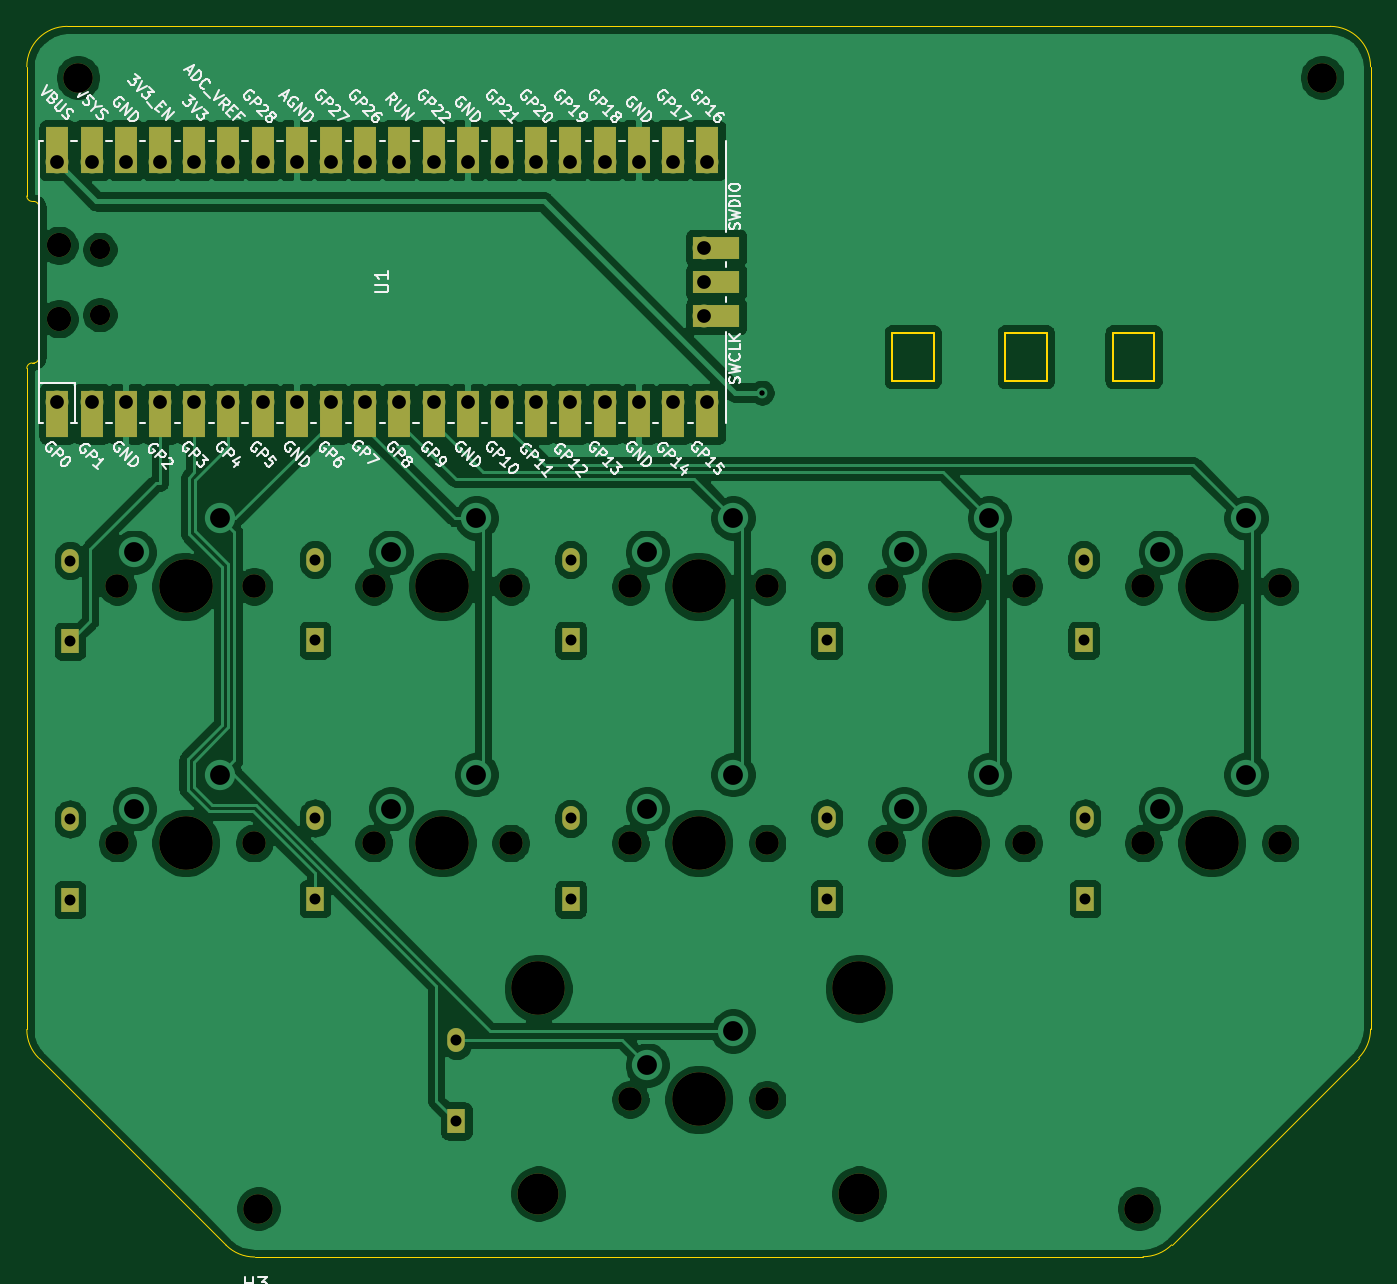
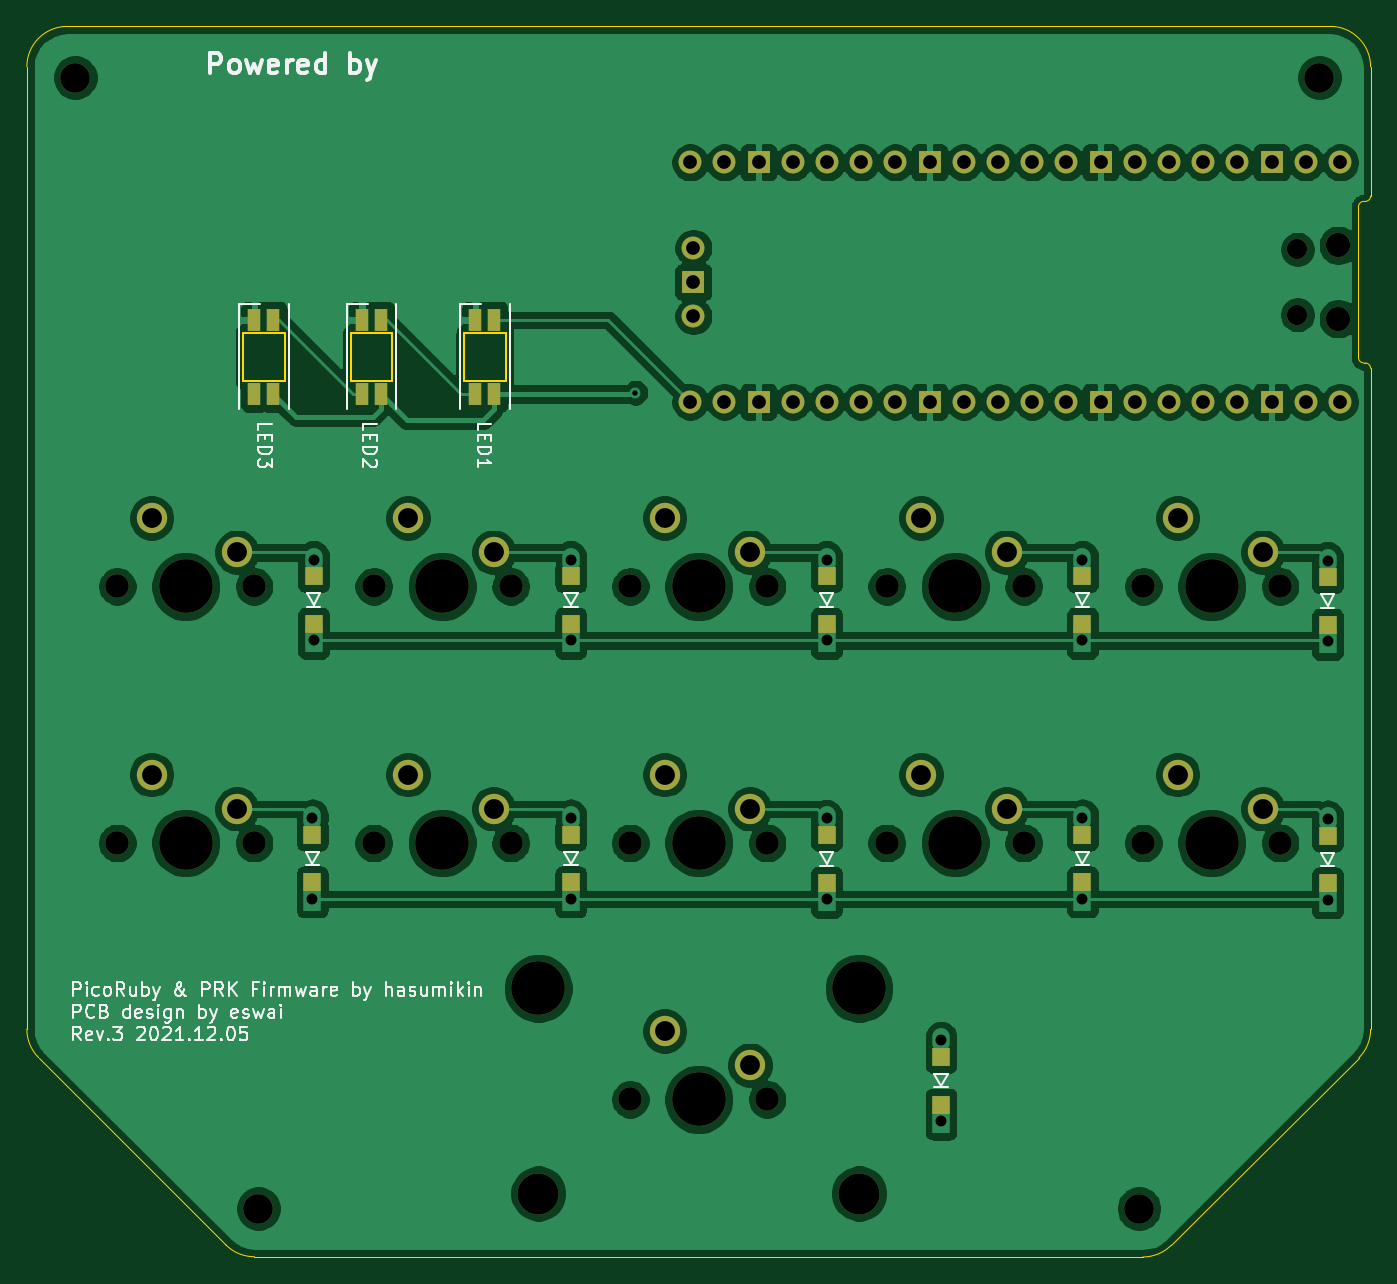
Circuit board: 10 layer files. Board 99.8 x 91.4 mm.
- bottom_copper: PicoRubyMacroPad-B_Cu.gbr (241465 bytes)
- bottom_mask: PicoRubyMacroPad-B_Mask.gbr (5242 bytes)
- paste: PicoRubyMacroPad-B_Paste.gbr (1647 bytes)
- bottom_silk: PicoRubyMacroPad-B_SilkS.gbr (26997 bytes)
- outline: PicoRubyMacroPad-Edge_Cuts.gbr (2464 bytes)
- top_copper: PicoRubyMacroPad-F_Cu.gbr (209877 bytes)
- top_mask: PicoRubyMacroPad-F_Mask.gbr (5419 bytes)
- paste: PicoRubyMacroPad-F_Paste.gbr (481 bytes)
- top_silk: PicoRubyMacroPad-F_SilkS.gbr (51836 bytes)
- drill: PicoRubyMacroPad.drl (2459 bytes)

=== bottom_copper: PicoRubyMacroPad-B_Cu.gbr (241465 bytes, source omitted) ===
=== bottom_mask: PicoRubyMacroPad-B_Mask.gbr ===
%TF.GenerationSoftware,KiCad,Pcbnew,(5.1.12-1-10_14)*%
%TF.CreationDate,2021-12-05T15:19:09+09:00*%
%TF.ProjectId,PicoRubyMacroPad,5069636f-5275-4627-994d-6163726f5061,rev?*%
%TF.SameCoordinates,Original*%
%TF.FileFunction,Soldermask,Bot*%
%TF.FilePolarity,Negative*%
%FSLAX46Y46*%
G04 Gerber Fmt 4.6, Leading zero omitted, Abs format (unit mm)*
G04 Created by KiCad (PCBNEW (5.1.12-1-10_14)) date 2021-12-05 15:19:09*
%MOMM*%
%LPD*%
G01*
G04 APERTURE LIST*
%ADD10R,1.300000X1.400000*%
%ADD11C,2.200000*%
%ADD12C,2.250000*%
%ADD13C,3.987800*%
%ADD14C,1.750000*%
%ADD15C,3.048000*%
%ADD16R,1.000000X1.700000*%
%ADD17O,1.700000X1.700000*%
%ADD18R,1.700000X1.700000*%
%ADD19O,1.500000X1.500000*%
%ADD20O,1.800000X1.800000*%
G04 APERTURE END LIST*
D10*
%TO.C,D11*%
X105900000Y-119925000D03*
X105900000Y-123475000D03*
%TD*%
D11*
%TO.C,H4*%
X156600000Y-131200000D03*
%TD*%
%TO.C,H3*%
X91200000Y-131200000D03*
%TD*%
%TO.C,H2*%
X170200000Y-47200000D03*
%TD*%
%TO.C,H1*%
X77800000Y-47200000D03*
%TD*%
D12*
%TO.C,SW11*%
X126440000Y-118020000D03*
D13*
X123900000Y-123100000D03*
D12*
X120090000Y-120560000D03*
D14*
X118820000Y-123100000D03*
X128980000Y-123100000D03*
D15*
X111993750Y-130085000D03*
X135806250Y-130085000D03*
D13*
X111993750Y-114845000D03*
X135806250Y-114845000D03*
%TD*%
D12*
%TO.C,SW10*%
X164540000Y-98970000D03*
D13*
X162000000Y-104050000D03*
D12*
X158190000Y-101510000D03*
D14*
X156920000Y-104050000D03*
X167080000Y-104050000D03*
%TD*%
D12*
%TO.C,SW9*%
X145490000Y-98970000D03*
D13*
X142950000Y-104050000D03*
D12*
X139140000Y-101510000D03*
D14*
X137870000Y-104050000D03*
X148030000Y-104050000D03*
%TD*%
D12*
%TO.C,SW8*%
X126440000Y-98970000D03*
D13*
X123900000Y-104050000D03*
D12*
X120090000Y-101510000D03*
D14*
X118820000Y-104050000D03*
X128980000Y-104050000D03*
%TD*%
D12*
%TO.C,SW7*%
X107390000Y-98970000D03*
D13*
X104850000Y-104050000D03*
D12*
X101040000Y-101510000D03*
D14*
X99770000Y-104050000D03*
X109930000Y-104050000D03*
%TD*%
D12*
%TO.C,SW6*%
X88340000Y-98970000D03*
D13*
X85800000Y-104050000D03*
D12*
X81990000Y-101510000D03*
D14*
X80720000Y-104050000D03*
X90880000Y-104050000D03*
%TD*%
D10*
%TO.C,D10*%
X152600000Y-103425000D03*
X152600000Y-106975000D03*
%TD*%
%TO.C,D9*%
X133400000Y-103425000D03*
X133400000Y-106975000D03*
%TD*%
%TO.C,D8*%
X114400000Y-103450000D03*
X114400000Y-107000000D03*
%TD*%
%TO.C,D7*%
X95400000Y-103425000D03*
X95400000Y-106975000D03*
%TD*%
%TO.C,D6*%
X77200000Y-103500000D03*
X77200000Y-107050000D03*
%TD*%
%TO.C,D5*%
X152500000Y-84225000D03*
X152500000Y-87775000D03*
%TD*%
%TO.C,D4*%
X133400000Y-84225000D03*
X133400000Y-87775000D03*
%TD*%
%TO.C,D3*%
X114400000Y-84225000D03*
X114400000Y-87775000D03*
%TD*%
%TO.C,D2*%
X95400000Y-84225000D03*
X95400000Y-87775000D03*
%TD*%
%TO.C,D1*%
X77200000Y-84300000D03*
X77200000Y-87850000D03*
%TD*%
D12*
%TO.C,SW5*%
X164540000Y-79920000D03*
D13*
X162000000Y-85000000D03*
D12*
X158190000Y-82460000D03*
D14*
X156920000Y-85000000D03*
X167080000Y-85000000D03*
%TD*%
D12*
%TO.C,SW4*%
X145490000Y-79920000D03*
D13*
X142950000Y-85000000D03*
D12*
X139140000Y-82460000D03*
D14*
X137870000Y-85000000D03*
X148030000Y-85000000D03*
%TD*%
D12*
%TO.C,SW3*%
X126440000Y-79920000D03*
D13*
X123900000Y-85000000D03*
D12*
X120090000Y-82460000D03*
D14*
X118820000Y-85000000D03*
X128980000Y-85000000D03*
%TD*%
D12*
%TO.C,SW2*%
X107390000Y-79920000D03*
D13*
X104850000Y-85000000D03*
D12*
X101040000Y-82460000D03*
D14*
X99770000Y-85000000D03*
X109930000Y-85000000D03*
%TD*%
D12*
%TO.C,SW1*%
X88340000Y-79920000D03*
D13*
X85800000Y-85000000D03*
D12*
X81990000Y-82460000D03*
D14*
X80720000Y-85000000D03*
X90880000Y-85000000D03*
%TD*%
D16*
%TO.C,LED3*%
X156900000Y-70700000D03*
X155500000Y-70700000D03*
X156900000Y-65200000D03*
X155500000Y-65200000D03*
%TD*%
%TO.C,LED2*%
X148900000Y-70700000D03*
X147500000Y-70700000D03*
X148900000Y-65200000D03*
X147500000Y-65200000D03*
%TD*%
D17*
%TO.C,U1*%
X124300000Y-59850000D03*
D18*
X124300000Y-62390000D03*
D17*
X124300000Y-64930000D03*
D19*
X79430000Y-59965000D03*
X79430000Y-64815000D03*
D20*
X76400000Y-59665000D03*
X76400000Y-65115000D03*
D17*
X76270000Y-53500000D03*
X78810000Y-53500000D03*
D18*
X81350000Y-53500000D03*
D17*
X83890000Y-53500000D03*
X86430000Y-53500000D03*
X88970000Y-53500000D03*
X91510000Y-53500000D03*
D18*
X94050000Y-53500000D03*
D17*
X96590000Y-53500000D03*
X99130000Y-53500000D03*
X101670000Y-53500000D03*
X104210000Y-53500000D03*
D18*
X106750000Y-53500000D03*
D17*
X109290000Y-53500000D03*
X111830000Y-53500000D03*
X114370000Y-53500000D03*
X116910000Y-53500000D03*
D18*
X119450000Y-53500000D03*
D17*
X121990000Y-53500000D03*
X124530000Y-53500000D03*
X124530000Y-71280000D03*
X121990000Y-71280000D03*
D18*
X119450000Y-71280000D03*
D17*
X116910000Y-71280000D03*
X114370000Y-71280000D03*
X111830000Y-71280000D03*
X109290000Y-71280000D03*
D18*
X106750000Y-71280000D03*
D17*
X104210000Y-71280000D03*
X101670000Y-71280000D03*
X99130000Y-71280000D03*
X96590000Y-71280000D03*
D18*
X94050000Y-71280000D03*
D17*
X91510000Y-71280000D03*
X88970000Y-71280000D03*
X86430000Y-71280000D03*
X83890000Y-71280000D03*
D18*
X81350000Y-71280000D03*
D17*
X78810000Y-71280000D03*
X76270000Y-71280000D03*
%TD*%
D16*
%TO.C,LED1*%
X140500000Y-70700000D03*
X139100000Y-70700000D03*
X140500000Y-65200000D03*
X139100000Y-65200000D03*
%TD*%
M02*

=== paste: PicoRubyMacroPad-B_Paste.gbr ===
%TF.GenerationSoftware,KiCad,Pcbnew,(5.1.12-1-10_14)*%
%TF.CreationDate,2021-12-05T15:19:09+09:00*%
%TF.ProjectId,PicoRubyMacroPad,5069636f-5275-4627-994d-6163726f5061,rev?*%
%TF.SameCoordinates,Original*%
%TF.FileFunction,Paste,Bot*%
%TF.FilePolarity,Positive*%
%FSLAX46Y46*%
G04 Gerber Fmt 4.6, Leading zero omitted, Abs format (unit mm)*
G04 Created by KiCad (PCBNEW (5.1.12-1-10_14)) date 2021-12-05 15:19:09*
%MOMM*%
%LPD*%
G01*
G04 APERTURE LIST*
%ADD10R,1.300000X1.400000*%
%ADD11R,1.000000X1.700000*%
G04 APERTURE END LIST*
D10*
%TO.C,D11*%
X105900000Y-119925000D03*
X105900000Y-123475000D03*
%TD*%
%TO.C,D10*%
X152600000Y-103425000D03*
X152600000Y-106975000D03*
%TD*%
%TO.C,D9*%
X133400000Y-103425000D03*
X133400000Y-106975000D03*
%TD*%
%TO.C,D8*%
X114400000Y-103450000D03*
X114400000Y-107000000D03*
%TD*%
%TO.C,D7*%
X95400000Y-103425000D03*
X95400000Y-106975000D03*
%TD*%
%TO.C,D6*%
X77200000Y-103500000D03*
X77200000Y-107050000D03*
%TD*%
%TO.C,D5*%
X152500000Y-84225000D03*
X152500000Y-87775000D03*
%TD*%
%TO.C,D4*%
X133400000Y-84225000D03*
X133400000Y-87775000D03*
%TD*%
%TO.C,D3*%
X114400000Y-84225000D03*
X114400000Y-87775000D03*
%TD*%
%TO.C,D2*%
X95400000Y-84225000D03*
X95400000Y-87775000D03*
%TD*%
%TO.C,D1*%
X77200000Y-84300000D03*
X77200000Y-87850000D03*
%TD*%
D11*
%TO.C,LED3*%
X156900000Y-70700000D03*
X155500000Y-70700000D03*
X156900000Y-65200000D03*
X155500000Y-65200000D03*
%TD*%
%TO.C,LED2*%
X148900000Y-70700000D03*
X147500000Y-70700000D03*
X148900000Y-65200000D03*
X147500000Y-65200000D03*
%TD*%
%TO.C,LED1*%
X140500000Y-70700000D03*
X139100000Y-70700000D03*
X140500000Y-65200000D03*
X139100000Y-65200000D03*
%TD*%
M02*

=== bottom_silk: PicoRubyMacroPad-B_SilkS.gbr (26997 bytes, source omitted) ===
=== outline: PicoRubyMacroPad-Edge_Cuts.gbr ===
%TF.GenerationSoftware,KiCad,Pcbnew,(5.1.12-1-10_14)*%
%TF.CreationDate,2021-12-05T15:19:09+09:00*%
%TF.ProjectId,PicoRubyMacroPad,5069636f-5275-4627-994d-6163726f5061,rev?*%
%TF.SameCoordinates,Original*%
%TF.FileFunction,Profile,NP*%
%FSLAX46Y46*%
G04 Gerber Fmt 4.6, Leading zero omitted, Abs format (unit mm)*
G04 Created by KiCad (PCBNEW (5.1.12-1-10_14)) date 2021-12-05 15:19:09*
%MOMM*%
%LPD*%
G01*
G04 APERTURE LIST*
%TA.AperFunction,Profile*%
%ADD10C,0.050000*%
%TD*%
%TA.AperFunction,Profile*%
%ADD11C,0.120000*%
%TD*%
G04 APERTURE END LIST*
D10*
X74878680Y-120021320D02*
X88800000Y-133921320D01*
X74878680Y-120021320D02*
G75*
G02*
X74000000Y-117900000I2121320J2121320D01*
G01*
X90921320Y-134800000D02*
G75*
G02*
X88800000Y-133921320I0J3000000D01*
G01*
X159021320Y-133900000D02*
G75*
G02*
X156900000Y-134778680I-2121320J2121320D01*
G01*
X173800000Y-117878680D02*
G75*
G02*
X172921320Y-120000000I-3000000J0D01*
G01*
X159021320Y-133900000D02*
X172921320Y-120000000D01*
X74000000Y-68800000D02*
G75*
G02*
X74400000Y-68400000I400000J0D01*
G01*
X74900000Y-68000000D02*
G75*
G02*
X74500000Y-68400000I-400000J0D01*
G01*
X74400000Y-56400000D02*
X74500000Y-56400000D01*
X74500000Y-56400000D02*
G75*
G02*
X74900000Y-56800000I0J-400000D01*
G01*
X74400000Y-56400000D02*
G75*
G02*
X74000000Y-56000000I0J400000D01*
G01*
X74000000Y-56000000D02*
X74000000Y-46400000D01*
X74500000Y-68400000D02*
X74400000Y-68400000D01*
X74900000Y-56800000D02*
X74900000Y-68000000D01*
X170800000Y-43400000D02*
G75*
G02*
X173800000Y-46400000I0J-3000000D01*
G01*
X74000000Y-46400000D02*
G75*
G02*
X77000000Y-43400000I3000000J0D01*
G01*
X74000000Y-68800000D02*
X74000000Y-117900000D01*
X170800000Y-43400000D02*
X77000000Y-43400000D01*
X173800000Y-117878680D02*
X173800000Y-46400000D01*
X90921320Y-134800000D02*
X156900000Y-134778680D01*
D11*
%TO.C,LED3*%
X154650000Y-69750000D02*
X154650000Y-66150000D01*
X157750000Y-69750000D02*
X154650000Y-69750000D01*
X157750000Y-66150000D02*
X157750000Y-69750000D01*
X154650000Y-66150000D02*
X157750000Y-66150000D01*
%TO.C,LED2*%
X146650000Y-69750000D02*
X146650000Y-66150000D01*
X149750000Y-69750000D02*
X146650000Y-69750000D01*
X149750000Y-66150000D02*
X149750000Y-69750000D01*
X146650000Y-66150000D02*
X149750000Y-66150000D01*
%TO.C,LED1*%
X138250000Y-69750000D02*
X138250000Y-66150000D01*
X141350000Y-69750000D02*
X138250000Y-69750000D01*
X141350000Y-66150000D02*
X141350000Y-69750000D01*
X138250000Y-66150000D02*
X141350000Y-66150000D01*
%TD*%
M02*

=== top_copper: PicoRubyMacroPad-F_Cu.gbr (209877 bytes, source omitted) ===
=== top_mask: PicoRubyMacroPad-F_Mask.gbr ===
%TF.GenerationSoftware,KiCad,Pcbnew,(5.1.12-1-10_14)*%
%TF.CreationDate,2021-12-05T15:19:09+09:00*%
%TF.ProjectId,PicoRubyMacroPad,5069636f-5275-4627-994d-6163726f5061,rev?*%
%TF.SameCoordinates,Original*%
%TF.FileFunction,Soldermask,Top*%
%TF.FilePolarity,Negative*%
%FSLAX46Y46*%
G04 Gerber Fmt 4.6, Leading zero omitted, Abs format (unit mm)*
G04 Created by KiCad (PCBNEW (5.1.12-1-10_14)) date 2021-12-05 15:19:09*
%MOMM*%
%LPD*%
G01*
G04 APERTURE LIST*
%ADD10O,1.300000X1.778000*%
%ADD11R,1.300000X1.778000*%
%ADD12C,2.200000*%
%ADD13C,3.987800*%
%ADD14C,1.750000*%
%ADD15C,3.048000*%
%ADD16O,1.700000X1.700000*%
%ADD17R,3.500000X1.700000*%
%ADD18R,1.700000X1.700000*%
%ADD19O,1.500000X1.500000*%
%ADD20O,1.800000X1.800000*%
%ADD21R,1.700000X3.500000*%
G04 APERTURE END LIST*
D10*
%TO.C,D11*%
X105900000Y-118700000D03*
D11*
X105900000Y-124700000D03*
%TD*%
D12*
%TO.C,H4*%
X156600000Y-131200000D03*
%TD*%
%TO.C,H3*%
X91200000Y-131200000D03*
%TD*%
%TO.C,H2*%
X170200000Y-47200000D03*
%TD*%
%TO.C,H1*%
X77800000Y-47200000D03*
%TD*%
D13*
%TO.C,SW11*%
X123900000Y-123100000D03*
D14*
X118820000Y-123100000D03*
X128980000Y-123100000D03*
D15*
X111993750Y-130085000D03*
X135806250Y-130085000D03*
D13*
X111993750Y-114845000D03*
X135806250Y-114845000D03*
%TD*%
%TO.C,SW10*%
X162000000Y-104050000D03*
D14*
X156920000Y-104050000D03*
X167080000Y-104050000D03*
%TD*%
D13*
%TO.C,SW9*%
X142950000Y-104050000D03*
D14*
X137870000Y-104050000D03*
X148030000Y-104050000D03*
%TD*%
D13*
%TO.C,SW8*%
X123900000Y-104050000D03*
D14*
X118820000Y-104050000D03*
X128980000Y-104050000D03*
%TD*%
D13*
%TO.C,SW7*%
X104850000Y-104050000D03*
D14*
X99770000Y-104050000D03*
X109930000Y-104050000D03*
%TD*%
D13*
%TO.C,SW6*%
X85800000Y-104050000D03*
D14*
X80720000Y-104050000D03*
X90880000Y-104050000D03*
%TD*%
D10*
%TO.C,D10*%
X152600000Y-102200000D03*
D11*
X152600000Y-108200000D03*
%TD*%
D10*
%TO.C,D9*%
X133400000Y-102200000D03*
D11*
X133400000Y-108200000D03*
%TD*%
D10*
%TO.C,D8*%
X114400000Y-102225000D03*
D11*
X114400000Y-108225000D03*
%TD*%
D10*
%TO.C,D7*%
X95400000Y-102200000D03*
D11*
X95400000Y-108200000D03*
%TD*%
D10*
%TO.C,D6*%
X77200000Y-102275000D03*
D11*
X77200000Y-108275000D03*
%TD*%
D10*
%TO.C,D5*%
X152500000Y-83000000D03*
D11*
X152500000Y-89000000D03*
%TD*%
D10*
%TO.C,D4*%
X133400000Y-83000000D03*
D11*
X133400000Y-89000000D03*
%TD*%
D10*
%TO.C,D3*%
X114400000Y-83000000D03*
D11*
X114400000Y-89000000D03*
%TD*%
D10*
%TO.C,D2*%
X95400000Y-83000000D03*
D11*
X95400000Y-89000000D03*
%TD*%
D10*
%TO.C,D1*%
X77200000Y-83075000D03*
D11*
X77200000Y-89075000D03*
%TD*%
D13*
%TO.C,SW5*%
X162000000Y-85000000D03*
D14*
X156920000Y-85000000D03*
X167080000Y-85000000D03*
%TD*%
D13*
%TO.C,SW4*%
X142950000Y-85000000D03*
D14*
X137870000Y-85000000D03*
X148030000Y-85000000D03*
%TD*%
D13*
%TO.C,SW3*%
X123900000Y-85000000D03*
D14*
X118820000Y-85000000D03*
X128980000Y-85000000D03*
%TD*%
D13*
%TO.C,SW2*%
X104850000Y-85000000D03*
D14*
X99770000Y-85000000D03*
X109930000Y-85000000D03*
%TD*%
D13*
%TO.C,SW1*%
X85800000Y-85000000D03*
D14*
X80720000Y-85000000D03*
X90880000Y-85000000D03*
%TD*%
D16*
%TO.C,U1*%
X124300000Y-59850000D03*
D17*
X125200000Y-59850000D03*
D18*
X124300000Y-62390000D03*
D17*
X125200000Y-62390000D03*
D16*
X124300000Y-64930000D03*
D17*
X125200000Y-64930000D03*
D19*
X79430000Y-59965000D03*
X79430000Y-64815000D03*
D20*
X76400000Y-59665000D03*
X76400000Y-65115000D03*
D21*
X124530000Y-52600000D03*
X121990000Y-52600000D03*
X119450000Y-52600000D03*
X116910000Y-52600000D03*
X114370000Y-52600000D03*
X111830000Y-52600000D03*
X109290000Y-52600000D03*
X106750000Y-52600000D03*
X104210000Y-52600000D03*
X101670000Y-52600000D03*
X99130000Y-52600000D03*
X96590000Y-52600000D03*
X94050000Y-52600000D03*
X91510000Y-52600000D03*
X88970000Y-52600000D03*
X86430000Y-52600000D03*
X83890000Y-52600000D03*
X81350000Y-52600000D03*
X78810000Y-52600000D03*
X76270000Y-52600000D03*
X124530000Y-72180000D03*
X121990000Y-72180000D03*
X119450000Y-72180000D03*
X116910000Y-72180000D03*
X114370000Y-72180000D03*
X111830000Y-72180000D03*
X109290000Y-72180000D03*
X106750000Y-72180000D03*
X104210000Y-72180000D03*
X101670000Y-72180000D03*
X99130000Y-72180000D03*
X96590000Y-72180000D03*
X94050000Y-72180000D03*
X91510000Y-72180000D03*
X88970000Y-72180000D03*
X86430000Y-72180000D03*
X83890000Y-72180000D03*
X81350000Y-72180000D03*
X78810000Y-72180000D03*
X76270000Y-72180000D03*
D16*
X76270000Y-53500000D03*
X78810000Y-53500000D03*
D18*
X81350000Y-53500000D03*
D16*
X83890000Y-53500000D03*
X86430000Y-53500000D03*
X88970000Y-53500000D03*
X91510000Y-53500000D03*
D18*
X94050000Y-53500000D03*
D16*
X96590000Y-53500000D03*
X99130000Y-53500000D03*
X101670000Y-53500000D03*
X104210000Y-53500000D03*
D18*
X106750000Y-53500000D03*
D16*
X109290000Y-53500000D03*
X111830000Y-53500000D03*
X114370000Y-53500000D03*
X116910000Y-53500000D03*
D18*
X119450000Y-53500000D03*
D16*
X121990000Y-53500000D03*
X124530000Y-53500000D03*
X124530000Y-71280000D03*
X121990000Y-71280000D03*
D18*
X119450000Y-71280000D03*
D16*
X116910000Y-71280000D03*
X114370000Y-71280000D03*
X111830000Y-71280000D03*
X109290000Y-71280000D03*
D18*
X106750000Y-71280000D03*
D16*
X104210000Y-71280000D03*
X101670000Y-71280000D03*
X99130000Y-71280000D03*
X96590000Y-71280000D03*
D18*
X94050000Y-71280000D03*
D16*
X91510000Y-71280000D03*
X88970000Y-71280000D03*
X86430000Y-71280000D03*
X83890000Y-71280000D03*
D18*
X81350000Y-71280000D03*
D16*
X78810000Y-71280000D03*
X76270000Y-71280000D03*
%TD*%
M02*

=== paste: PicoRubyMacroPad-F_Paste.gbr ===
%TF.GenerationSoftware,KiCad,Pcbnew,(5.1.12-1-10_14)*%
%TF.CreationDate,2021-12-05T15:19:09+09:00*%
%TF.ProjectId,PicoRubyMacroPad,5069636f-5275-4627-994d-6163726f5061,rev?*%
%TF.SameCoordinates,Original*%
%TF.FileFunction,Paste,Top*%
%TF.FilePolarity,Positive*%
%FSLAX46Y46*%
G04 Gerber Fmt 4.6, Leading zero omitted, Abs format (unit mm)*
G04 Created by KiCad (PCBNEW (5.1.12-1-10_14)) date 2021-12-05 15:19:09*
%MOMM*%
%LPD*%
G01*
G04 APERTURE LIST*
G04 APERTURE END LIST*
M02*

=== top_silk: PicoRubyMacroPad-F_SilkS.gbr (51836 bytes, source omitted) ===
=== drill: PicoRubyMacroPad.drl ===
M48
; DRILL file {KiCad (5.1.12-1-10_14)} date Sunday, 05 December 2021 at 15:18:27
; FORMAT={-:-/ absolute / inch / decimal}
; #@! TF.CreationDate,2021-12-05T15:18:27+09:00
; #@! TF.GenerationSoftware,Kicad,Pcbnew,(5.1.12-1-10_14)
FMAT,2
INCH
T1C0.0157
T2C0.0320
T3C0.0402
T4C0.0579
T5C0.0591
T6C0.0689
T7C0.0709
T8C0.0866
T9C0.1200
T10C0.1570
%
G90
G05
T1
X5.063Y-2.7795
T2
X3.0394Y-3.2707
X3.0394Y-3.5069
X3.0394Y-4.0266
X3.0394Y-4.2628
X3.7559Y-3.2677
X3.7559Y-3.5039
X3.7559Y-4.0236
X3.7559Y-4.2598
X4.1693Y-4.6732
X4.1693Y-4.9094
X4.5039Y-3.2677
X4.5039Y-3.5039
X4.5039Y-4.0246
X4.5039Y-4.2608
X5.252Y-3.2677
X5.252Y-3.5039
X5.252Y-4.0236
X5.252Y-4.2598
X6.0039Y-3.2677
X6.0039Y-3.5039
X6.0079Y-4.0236
X6.0079Y-4.2598
T3
X3.0028Y-2.1063
X3.0028Y-2.8063
X3.1028Y-2.1063
X3.1028Y-2.8063
X3.2028Y-2.1063
X3.2028Y-2.8063
X3.3028Y-2.1063
X3.3028Y-2.8063
X3.4028Y-2.1063
X3.4028Y-2.8063
X3.5028Y-2.1063
X3.5028Y-2.8063
X3.6028Y-2.1063
X3.6028Y-2.8063
X3.7028Y-2.1063
X3.7028Y-2.8063
X3.8028Y-2.1063
X3.8028Y-2.8063
X3.9028Y-2.1063
X3.9028Y-2.8063
X4.0028Y-2.1063
X4.0028Y-2.8063
X4.1028Y-2.1063
X4.1028Y-2.8063
X4.2028Y-2.1063
X4.2028Y-2.8063
X4.3028Y-2.1063
X4.3028Y-2.8063
X4.4028Y-2.1063
X4.4028Y-2.8063
X4.5028Y-2.1063
X4.5028Y-2.8063
X4.6028Y-2.1063
X4.6028Y-2.8063
X4.7028Y-2.1063
X4.7028Y-2.8063
X4.8028Y-2.1063
X4.8028Y-2.8063
X4.8937Y-2.3563
X4.8937Y-2.4563
X4.8937Y-2.5563
X4.9028Y-2.1063
X4.9028Y-2.8063
T4
X3.228Y-3.2465
X3.228Y-3.9965
X3.478Y-3.1465
X3.478Y-3.8965
X3.978Y-3.2465
X3.978Y-3.9965
X4.228Y-3.1465
X4.228Y-3.8965
X4.728Y-3.2465
X4.728Y-3.9965
X4.728Y-4.7465
X4.978Y-3.1465
X4.978Y-3.8965
X4.978Y-4.6465
X5.478Y-3.2465
X5.478Y-3.9965
X5.728Y-3.1465
X5.728Y-3.8965
X6.228Y-3.2465
X6.228Y-3.9965
X6.478Y-3.1465
X6.478Y-3.8965
T5
X3.1272Y-2.3608
X3.1272Y-2.5518
T6
X3.178Y-3.3465
X3.178Y-4.0965
X3.578Y-3.3465
X3.578Y-4.0965
X3.928Y-3.3465
X3.928Y-4.0965
X4.328Y-3.3465
X4.328Y-4.0965
X4.678Y-3.3465
X4.678Y-4.0965
X4.678Y-4.8465
X5.078Y-3.3465
X5.078Y-4.0965
X5.078Y-4.8465
X5.428Y-3.3465
X5.428Y-4.0965
X5.828Y-3.3465
X5.828Y-4.0965
X6.178Y-3.3465
X6.178Y-4.0965
X6.578Y-3.3465
X6.578Y-4.0965
T7
X3.0079Y-2.349
X3.0079Y-2.5636
T8
X3.063Y-1.8583
X3.5906Y-5.1654
X6.1654Y-5.1654
X6.7008Y-1.8583
T9
X4.4092Y-5.1215
X5.3467Y-5.1215
T10
X3.378Y-3.3465
X3.378Y-4.0965
X4.128Y-3.3465
X4.128Y-4.0965
X4.4092Y-4.5215
X4.878Y-3.3465
X4.878Y-4.0965
X4.878Y-4.8465
X5.3467Y-4.5215
X5.628Y-3.3465
X5.628Y-4.0965
X6.378Y-3.3465
X6.378Y-4.0965
T0
M30

